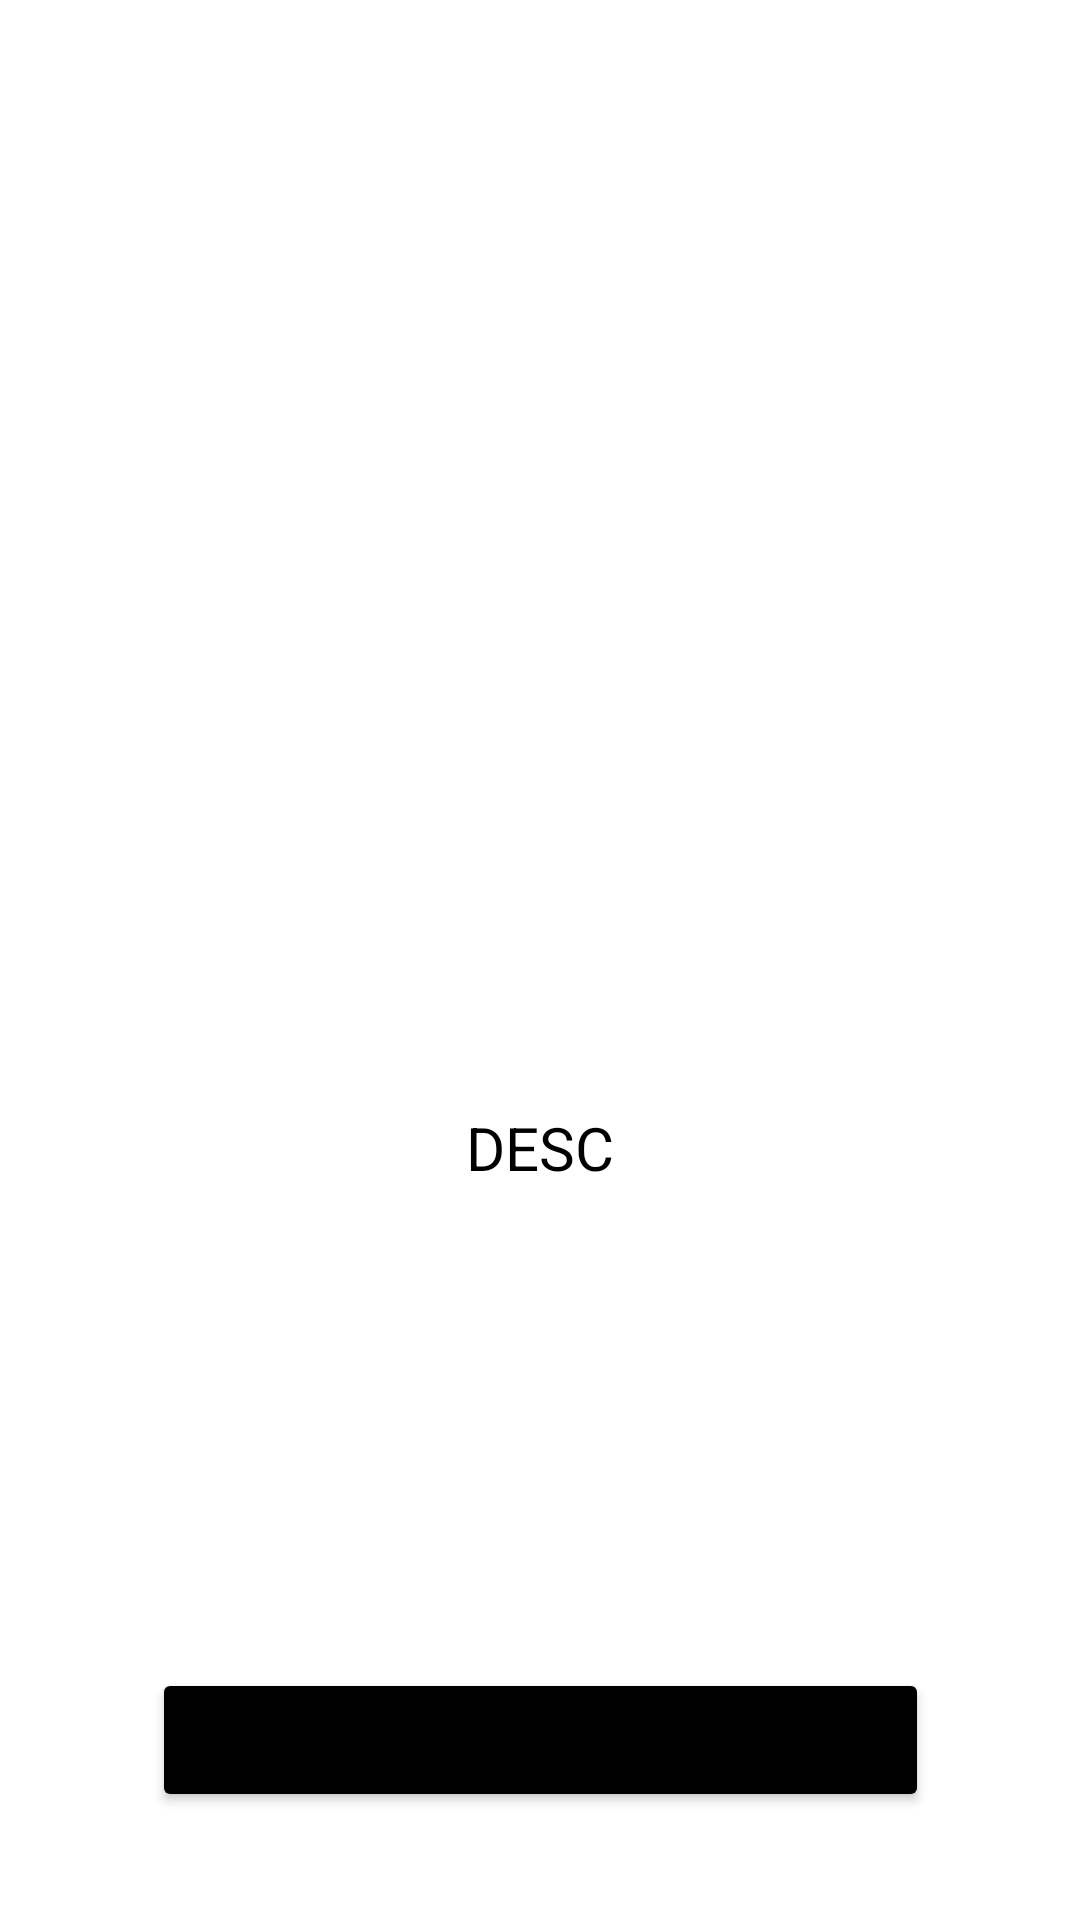

Android layout source for this screen:
<!-- AndroidManifest.xml: application theme Theme.TugasBesarAKBIF3KudaHitam -->
<!-- res/layout/slide_screen.xml -->
<?xml version="1.0" encoding="utf-8"?>
<androidx.constraintlayout.widget.ConstraintLayout xmlns:android="http://schemas.android.com/apk/res/android"
    android:layout_width="match_parent"
    android:layout_height="match_parent"
    xmlns:app="http://schemas.android.com/apk/res-auto">

    <ImageView
        android:id="@+id/logo"
        android:layout_width="229dp"
        android:layout_height="340dp"
        app:layout_constraintBottom_toBottomOf="parent"
        app:layout_constraintEnd_toEndOf="parent"
        app:layout_constraintStart_toStartOf="parent"
        app:layout_constraintTop_toTopOf="parent"
        app:layout_constraintVertical_bias="0.214"
        app:srcCompat="@drawable/viewpager" />
    //NIM     : 10119115
    //NAMA    : Weldira Tarigan
    //KELAS   : IF-3
    <androidx.constraintlayout.widget.Guideline
        android:id="@+id/guideline3"
        android:layout_width="wrap_content"
        android:layout_height="wrap_content"
        android:layout_marginEnd="101dp"
        android:orientation="horizontal"
        app:layout_constraintEnd_toStartOf="@+id/logo"
        app:layout_constraintGuide_begin="510dp"
        app:layout_constraintStart_toStartOf="parent" />

    <TextView
        android:id="@+id/judul"
        android:layout_width="wrap_content"
        android:layout_height="wrap_content"
        android:textSize="24sp"
        android:textStyle="bold"
        app:layout_constraintEnd_toEndOf="parent"
        app:layout_constraintStart_toStartOf="parent"
        app:layout_constraintTop_toTopOf="@+id/guideline3"
        android:textColor="#333"/>

    <TextView
        android:id="@+id/desc"
        android:layout_width="wrap_content"
        android:layout_height="wrap_content"
        android:layout_marginBottom="244dp"
        android:gravity="center"
        android:text="DESC"
        android:textSize="20sp"
        app:layout_constraintBottom_toBottomOf="parent"
        app:layout_constraintEnd_toEndOf="@+id/judul"
        app:layout_constraintHorizontal_bias="0.505"
        app:layout_constraintStart_toStartOf="@+id/judul"
        android:textColor="@color/black"/>

    <Button
        android:id="@+id/btn_halamanutama"
        android:layout_width="259dp"
        android:layout_height="0dp"
        android:layout_marginBottom="36dp"
        android:text="Halaman Utama"
        android:onClick="onClick"
        app:layout_constraintBottom_toBottomOf="parent"
        app:layout_constraintEnd_toEndOf="parent"
        app:layout_constraintStart_toStartOf="parent"
        android:backgroundTint="@color/black"/>

    <ImageView
        android:id="@+id/btn_back"
        android:layout_width="16dp"
        android:layout_height="24dp"
        android:layout_marginStart="8dp"
        app:layout_constraintBottom_toBottomOf="parent"
        app:layout_constraintStart_toStartOf="parent"
        app:layout_constraintTop_toTopOf="parent" />

    <ImageView
        android:id="@+id/dot1"
        android:layout_width="10dp"
        android:layout_height="10dp"
        android:layout_marginTop="128dp"
        android:layout_marginEnd="8dp"
        app:layout_constraintEnd_toStartOf="@+id/dot2"
        app:layout_constraintTop_toBottomOf="@+id/desc"
        app:srcCompat="@drawable/selected" />

    <ImageView
        android:id="@+id/dot2"
        android:layout_width="10dp"
        android:layout_height="10dp"
        app:layout_constraintBottom_toBottomOf="@+id/dot1"
        app:layout_constraintEnd_toEndOf="@+id/desc"
        app:layout_constraintStart_toStartOf="@+id/desc"
        app:layout_constraintTop_toTopOf="@+id/dot1"
        app:srcCompat="@drawable/selected" />

    <ImageView
        android:id="@+id/btn_next"
        android:layout_width="wrap_content"
        android:layout_height="wrap_content"
        android:layout_marginEnd="8dp"
        app:layout_constraintBottom_toBottomOf="parent"
        app:layout_constraintEnd_toEndOf="parent"
        app:layout_constraintTop_toTopOf="parent"/>

    <ImageView
        android:id="@+id/dot3"
        android:layout_width="10dp"
        android:layout_height="10dp"
        android:layout_marginStart="8dp"
        android:layout_marginTop="128dp"
        app:layout_constraintEnd_toEndOf="parent"
        app:layout_constraintHorizontal_bias="0.0"
        app:layout_constraintStart_toEndOf="@+id/dot2"
        app:layout_constraintTop_toBottomOf="@+id/desc"
        app:srcCompat="@drawable/selected" />

</androidx.constraintlayout.widget.ConstraintLayout>
<!-- resources referenced by this layout -->
<resources>
  <style name="Theme.TugasBesarAKBIF3KudaHitam" parent="Theme.MaterialComponents.DayNight.DarkActionBar">
          
          <item name="colorPrimary">@color/purple_500</item>
          <item name="colorPrimaryVariant">@color/purple_700</item>
          <item name="colorOnPrimary">@color/white</item>
          
          <item name="colorSecondary">@color/teal_200</item>
          <item name="colorSecondaryVariant">@color/teal_700</item>
          <item name="colorOnSecondary">@color/black</item>
          
          <item name="android:statusBarColor" tools:targetApi="l">?attr/colorPrimaryVariant</item>
          
      </style>
  <!-- not gathered from this repository: default colours our renderer supplied (Android Studio template values) -->
  <color name="purple_500">#FF6200EE</color>
  <color name="purple_700">#FF3700B3</color>
  <color name="teal_200">#FF03DAC5</color>
  <color name="teal_700">#FF018786</color>
  <color name="black">#FF000000</color>
  <color name="white">#FFFFFFFF</color>
</resources>
